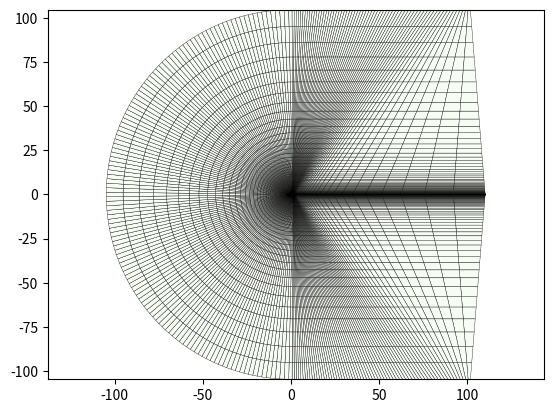

Here is the Python script that generated this plot:
from __future__ import division, print_function
import numpy as npy
from numpy import pi, sin, cos, tan, log10
from scipy import integrate
from scipy import optimize

#import pylab as pyl


#-----------------------------------
def Distance(i, dx_te, ratio):
    return dx_te*(ratio**i - 1) / (ratio-1)

def GradDist(i, dx_te, ratio):
    return dx_te*((i-1)*ratio**i - i*ratio**(i-1) + 1) / (ratio-1)**2


def FindStretching(n, h_min, Hc):
    # Find the ratio of successive cell sizes to get a total length of Hc from
    # n cells, starting with the first cell size = h_min.
    
    assert( h_min > 0 )
    # This guess is exact for very large size ratios
    guess = (Hc / h_min)**(1/(n-1))
    finished = False
    while not finished:
        func = Distance(n, h_min, guess) - Hc
        grad = GradDist(n, h_min, guess)
        delta = - func / grad
        guess += delta

        if (abs(delta) < 1.e-12):
            finished = True

    return guess;
    

#-----------------------------------
def tanh(i, nn, delta):
    return 1 + npy.tanh(delta*(i/nn - 1))/npy.tanh(delta)

def dtanhddelta(i, nn, delta):
    return (-1 + i/nn)/(npy.tanh(delta) * npy.cosh(delta* (-1 + i/nn))**2) - npy.tanh(delta* (-1 + i/nn))/(npy.sinh(delta)**2)

def find_tanh_delta( ds, nn ):
    
    guess = 2
    itmax = 1000
    it = 0
    finished = False
    while not finished and it < itmax:
        func = tanh(1, nn, guess) - ds
        grad = dtanhddelta(1, nn, guess)
        delta = - func / grad
        guess += delta
        it = it + 1
        #print guess, ' ', delta
        if (abs(delta) < 1e-12):
            finished = True
    
    #if it == itmax:
    #    assert(it < itmax)
    return guess

def coarsen(re, ref, maxref):
    i = maxref
    while i > ref:
        re = npy.delete(re, npy.s_[1::2], 0 )
        i = i-1
    return re

#-----------------------------------
def Bezier(nn, smax=1, ds0=-0.2, ds1=-0.2):
   
    s0 = npy.linspace(0,smax,nn+1)
      
    #Use a Bezier curve to cluster at LE and TE: ds = -1 gives a linear distribution. Clustering is added as ds->0 from -1
    #ds0 = -0.2
    #ds1 = -0.2
    P0 = 1
    P1 = (3 + ds1)/3
    P2 = -(ds0/3)
    s1 = P0*(1 - s0)**3 + P1*3*s0*(1 - s0)**2 + P2*3*s0**2*(1 - s0)
    return s1

#-----------------------------------
# def Bezier(nn, smax=1, ds0=0.2, dds0=0, ds1=0.2, dds1=0):
#   
#     ds0 = -ds0
#     ds1 = -ds1
#       
#     #ds0 = 2.5
#     #dds0 = 0.0
#     #ds1 = 0.175
#     #dds1 = 2.0
#      
#     ds0 = 0.2
#     dds0 = 0.0
#     ds1 = 0.1
#     dds1 = 0.0
#       
#     s = npy.linspace(0,smax,nn+1)
#       
#     #Use a Bezier curve to cluster at LE and TE: ds = 1 gives a linear distribution. Clustering is added as ds->0 from 1
#     P0 = 0
#     P1 = ds0/5
#     P2 = (dds1 + 8*ds0)/20.
#     P3 = (20 + dds0 - 8*ds1)/20.
#     P4 = (5 - ds1)/5.
#     P5 = 1
#     t = P0*(1 - s)**5 + P1*5*s*(1-s)**4 + P2*10*s**2*(1-s)**3 + P3*10*s**3*(1-s)**2+P4*5*s**4*(1-s) + P5*s**5
#     return 1-t

#-----------------------------------
def Cos(nn, smax=1):
    s0 = npy.linspace(0,smax,nn+1)
    return 1-0.5*(1-npy.cos(pi*s0))

#-----------------------------------
def Joukowski_wake_x(nchordwise, nn, Hc, ds0, ds1, AR = 1):
    
    frac = 2
    nAf = int(nchordwise/frac)
    
    #s = 1-npy.linspace(0,1/frac,nAf+1)
    #s = Cos(nAf,1/frac)
    s = Bezier(nAf,1/frac,ds0=ds0,ds1=ds1)
    
    # Joukwoski transformation
    a = 0.1
    den  = 1 + 2*a*(1 + a)*(1 + cos(pi*s)) ;
    xnum = (1 + a*(1 + 2*a)*(1 + cos(pi*s)))*(sin(0.5*pi*s))**2 ;
    x = 1-xnum/den;
 
    #for i in range(7,nn+1):
    #    x[i] = (i-6)*x[i]
    
    #x = x/x[-1]
    
    x /= AR
    nWake = nn-nAf
    dx = x[-1] - x[-2]
    
    re = npy.zeros(nn+1)
    re[0:nAf+1] = x
    ratio = FindStretching(nWake, dx, Hc-x[-1])
    for i in range(nWake+1):
        re[nAf+i] = x[-1] + Distance(i, dx, ratio)
    
    return re/Hc

def make_joukowski_challenge(ref, Q, reynolds=1.e6):
    #
    # Makes a quad or tri grid for an airfoil. This file must have two numbers
    # per line, each representing an (x,y) coordinate of a point.
    # The points should start at the trailing edge and loop clockwise.  
    # The trailing-edge is assumed closed (no gap), and the trailing-
    # edge point should not be repeated.  The number of points in
    # the file should be sufficient to represent the geometry well, but
    # it need not be a multiple of Q as the points will be re-splined.
    # An optional hard-coded analytical geometry function can be used to
    # nudge points to the true geometry (if using the spline is not enough).
    # The spacing of points on the geometry is done via a quasi-curvature
    # based method -- the optional pg2d size input controls this.
    # The generated pg2d is of the "C" type (see graphic make_airfoil.png).
    #
    # INPUTS:
    #   ref        : refinement number (useful for convergence studies)
    #   Q          : geometry order (e.g. 1,2,3,4,...)
    #   TriFlag    : False = quad, True = tri
    #   FileFormat : String file format switch
    #   reynolds   : Switch for choosing grid spacings
    #   filename_base : File name base for dump
    #
    
    maxref = 6
    assert( ref <= maxref )
    Dfarfield = 100    # farfield distance from the airfoil
    farang=0.0*pi/180.
    nchordwise=8       # number of elements along one side of the airfoil geometry
    nxwake=8           # x-wake on centerline
    nnormal=16         # points normal to airfoil surface
    wakeangle=0.0      # angle of wake leaving the airfoil
    rxwakefary = 0.35  # x-wake stretching far from airfoil (+/-y)
    
    # Trailing edge spacing
    if (reynolds > 5e5):
        # Turbulent. 
        ds1 = -0.2
        ds0 = -0.2
    else:
        # Laminar.  
        ds1 = -0.2
        ds0 = -0.2
    
    #--------------------#
    # load/spline points #
    #--------------------#
    X, saf = Joukowski(nchordwise*2**ref,Q,ds0,ds1) #Don't use the max refinement to make sure the high-order nodes are distributted well
    
    c = max(X[:,0]) - min(X[:,0])          # chord length
    Hc = Dfarfield*c                       # farfield distance
    
    xte = X[0,:];                          # TE point
    dx_te = X[0,0] - X[Q,0];
    XLE = X[npy.append(range(len(X)),0),:] # rest of airfoil
    nLE = len(XLE)

    #-------------------------------------#
    # put points down along farfield, FLE #
    #-------------------------------------#
    x0     = tan(farang)*Hc
    radius = (x0**2 + Hc**2)**0.5
    t0 = npy.linspace( 3.*pi/2.+farang, 5.*pi/2.-farang, nLE)

    FLE      = npy.zeros([nLE,2])
    FLE[:,0] = x0 - radius*cos(t0)
    FLE[:,1] =      radius*sin(t0)

    #pyl.plot(FLE[:,0],FLE[:,1],'-o')
    #pyl.show()
    
    #----------------------#
    # x-wake on centerline #
    #----------------------#
    nr0 = nxwake*2**maxref 

    re = Joukowski_wake_x(nchordwise*2**maxref, nr0, Hc, ds0, ds1)

    re = coarsen(re, ref, maxref)
    rw = spaceq(re, Q)
    
    #----------------------------------#
    # C-grid: put points on wake first #
    #----------------------------------#
    
    XWK = npy.flipud(npy.array([rw*Hc+xte[0], npy.zeros(len(rw))]).transpose())
    XWK[:,1] = (XWK[:,0]-xte[0])*tan(wakeangle)
    XWK2 = npy.flipud(XWK)

    nWK = len(XWK)
    
    #----------------------------------------#
    # x-wake spacing far from airfoil (+/-y) #
    #----------------------------------------#
    a  = 0.1
    b  = rxwakefary
    re = (npy.logspace(a,b,nr0+1) - 10**a)/(10**b-10**a)
    re = coarsen(re, ref, maxref)
    rbot = npy.flipud(spaceq(re, Q)*(Hc+xte[0]))
    
    FWK1 = npy.array([rbot,              XWK[:,1] - Hc - rbot*x0/Hc]).transpose()
    FWK2 = npy.array([npy.flipud(rbot), XWK2[:,1] + Hc + npy.flipud(rbot)*x0/Hc]).transpose()
    
    #-------------------#
    # Wake and boundary #
    #-------------------#
    XWB = npy.append(XWK,  XLE[1:-1,:], axis = 0)
    XWB = npy.append(XWB,  XWK2,        axis = 0)
    FWB = npy.append(FWK1, FLE[1:-1,:], axis = 0)
    FWB = npy.append(FWB,  FWK2,        axis = 0)
    
    nWB = len(XWB)
    
    #------------------#
    # points on C grid #
    #------------------#
    nr0 = nnormal*2**ref
    nr = 1 + nr0*Q
    XC = npy.zeros([nWB, nr])
    YC = npy.array(XC)


    # Spacing estations
    if (reynolds > 5e5):
        # Turbulent.  y+=1 for the first cell at the TE on the coarse pg2d
        coarse_yplus = 1
        dy_te = 5.82 * (coarse_yplus / reynolds**0.9) / 2**maxref
        wake_power = 0.8
        
        nr0 = nnormal*2**maxref
        #re = npy.zeros(nr0+1)
        #delta = find_tanh_delta( dy_te/Hc, nr0 )
        #for i2 in range(0, nr0+1):
        #    re[i2] = tanh(i2, nr0, delta)
        #ratio = FindStretching(nr0, dy_te, Hc)
        #for i2 in range(0, nr0+1):
        #    re[i2] = Distance(i2, dy_te, ratio)/Hc
        AR = 50
            
        re = Joukowski_wake_x(nchordwise*2**maxref, nr0, Hc, ds0, ds1, AR)

    else:
        # Laminar.  Put two cells across the BL at the TE on the coarse mesh
        AR = 1
        dy_te = 0.1 / reynolds**0.5 / 2**maxref
        wake_power = 0.5
        
        nr0 = nnormal*2**maxref
        re = Joukowski_wake_x(nchordwise*2**maxref, nr0, Hc, ds0, ds1, AR)

    #print "dy_te = ", dy_te, re[1]*Hc

    re = coarsen(re, ref, maxref)
    r0 = spaceq(re, Q)

    for i in range(nWB):
        #iplus = min(nWB-1, i+1)
        #iminus = max(0, i-1)
        #ds = ((XWB[iplus,0] - XWB[iminus,0])**2 +
        #      (XWB[iplus,1] - XWB[iminus,1])**2)**0.5/ (iplus - iminus)
              
        #dy = dy_te * max(XWB[i,0],1)**wake_power
        # print(XWB[iplus,0], XWB[iminus,0], ds, dy, iplus, iminus)
        #re = npy.zeros(nr0+1)
        #ratio = FindStretching(nr0, dy, Hc)
        #for i2 in range(0, nr0+1):
            #print(i2, Distance(i2, dy, ratio)/Hc)
        #    re[i2] = Distance(i2, dy, ratio)/Hc
            
        #delta = find_tanh_delta( dy/Hc, nr0 )
        #for i2 in range(0, nr0+1):
        #    re[i2] = tanh(i2, nr0, delta)

        #re = coarsen(re, ref, maxref)
        #r0 = spaceq(re, Q)
        #print(re)
    
        r = r0
        #if i < nWK-1 or i > nWB-nWK-1:
        #    xx = (XWB[i,0]-XWK[-1,0])/max(XWB[:,0])
        #    r = r0 * (1-xx) + r1 * xx
        XC[i,:] = XWB[i,0] + r*(FWB[i,0]-XWB[i,0])
        YC[i,:] = XWB[i,1] + r*(FWB[i,1]-XWB[i,1])
    
    return XC, YC
    
#-----------------------------------
def block_elem(N, Q):
    nx, ny = N.shape;
    #if (Q != 1) and ((mod(nx,Q) != 1) or (mod(ny,Q) != 1)): print('ERROR 2'); return;
    mx = int((nx-1)/Q);
    my = int((ny-1)/Q);
    E = npy.zeros( (mx*my,(Q+1)*(Q+1)),int);
    i = 0;
    for imy in range(my):
        for imx in range(mx):
            ix = Q*(imx+1)-(Q-1)-1;
            iy = Q*(imy+1)-(Q-1)-1;
            k = 0;
            for ky in range(Q+1):
                for kx in range(Q+1):
                    E[i,k] = N[ix+kx,iy+ky]
                    k = k+1;

            i = i + 1;
      
    return E



#-----------------------------------
def Joukowski_xy(s,a):
    den  = 1 + 2*a*(1 + a)*(1 + cos(pi*s)) ;
    xnum = (1 + a*(1 + 2*a)*(1 + cos(pi*s)))*(sin(0.5*pi*s))**2 ;
    ynum = 0.5*a*(1 + 2*a)*(1 + cos(pi*s))*sin(pi*s) ;
    x = xnum/den ;
    y = ynum/den ;
    
    return x, y

#-----------------------------------
def Joukowski_dxy_ds(s,a):
    den  = 1 + 2*a*(1 + a)*(1 + cos(pi*s)) ;
    xnum = (1 + a*(1 + 2*a)*(1 + cos(pi*s)))*(sin(0.5*pi*s))**2 ;
    ynum = 0.5*a*(1 + 2*a)*(1 + cos(pi*s))*sin(pi*s) ;

    den_ds  = -2*a*(1 + a)*pi*sin(pi*s) ;
    xnum_ds = pi*cos((pi*s)/2.)*(1 + a*(1 + 2*a)*(1 + cos(pi*s)))*sin((pi*s)/2.) - a*(1 + 2*a)*pi*sin((pi*s)/2.)**2*sin(pi*s) ;
    ynum_ds = (a*(1 + 2*a)*pi*cos(pi*s)*(1 + cos(pi*s)))/2. - (a*(1 + 2*a)*pi*sin(pi*s)**2)/2. ;

    dxds = xnum_ds/den - xnum*den_ds/den**2 ;
    dyds = ynum_ds/den - ynum*den_ds/den**2 ;
    
    return dxds, dyds

#-----------------------------------
def Joukowski(nn, Q, ds0 = -0.2, ds1 = -0.2):
    # hardcoded analytical function
    
    X = npy.zeros([2*nn*Q,2])
    a = 0.1

    # The Joukowski airfoil is already defined in a cosine parametric space,
    # so linspace is correct here, not cos(linspace).
    #s = 1-npy.linspace(0,1,nn+1)
    #print nn, s

    #Use a cos curve to cluster at LE and TE. def Joukowski_wake_x must use the same function.
    #s = Cos(nn)
    
    #Use a Bezier curve to cluster at LE and TE. def Joukowski_wake_x must use the same function.
    s = Bezier(nn, ds0=ds0, ds1=ds1)
    
    #print nn, s
    sL = spaceqarc(s, a, Q)
    #print sL;
    sU = sL[::-1]

    xL, yL = Joukowski_xy(sL,a)
    xU, yU = Joukowski_xy(sU,a)
    yL = -yL
    #print xL;

    s = npy.append(sL,-sU[1:])
    
    X[:,0] = npy.append(xL,xU[1:-1])
    X[:,1] = npy.append(yL,yU[1:-1])

    return X, sL

#===============================================================================
def spaceq(re, Q):
    nsub = Q
    nre = len(re) - 1
    nr  = nsub*nre
    r = npy.zeros(nr+1)
    for i in range(nre):
        for j in range(nsub):
            f = j/nsub
            r[i*nsub+j] = re[i]*(1.0-f) + re[i+1]*f
    r[nr] = re[nre]
    
    return r

#===============================================================================
def spaceqarc(se, a, Q):
    
    def arc(s):
        dxds, dyds = Joukowski_dxy_ds(s,a)
        return npy.sqrt( dxds**2 + dyds**2 )

    nsub = Q
    ns = len(se) - 1
    nr  = nsub*ns
    s = npy.zeros(nr+1)
    for i in range(ns):
        
        arclength = integrate.quad( arc, se[i], se[i+1] )[0]
        
        s[i*nsub] = se[i]
        for j in range(1,nsub):
            f = j/float(nsub)
            
            s[i*nsub+j] = optimize.bisect(lambda t:integrate.quad( arc, se[i], t )[0]-arclength*f, se[i] + 1e-8*arclength, se[i+1]-1e-8*arclength)

    s[nr] = se[ns]
    
    return s


#-----------------------------------
def meshplot(X, Y, edgecolor='k'):
    """Plot a mapped Cartesian grid."""
    import matplotlib.pyplot as plt
    plt.clf()
    plt.axis('equal')
    plt.pcolor(X, Y, 0*X, edgecolor=edgecolor, cmap='Greens')
    plt.show()
    plt.draw()
    
if __name__ == '__main__':
    #nnormal = 16
    #reynolds = 1e3
    #maxref = 6
    #dy_te = 0.1 / reynolds**0.5 / 2**maxref
    #print nnormal*2**maxref, dy_te
    
    Q = 1
    X, Y = make_joukowski_challenge(3, 1, 1.e6)
    meshplot(X, Y)

    #for ref in range(0,1):
    #    make_joukowski_challenge(ref, Q, reynolds=1.e6)
    #    print("Done with level " + str(ref));
#     import pylab as pyl
#     X, sL = Joukowski(500, Q)
#     pyl.plot(X[:,0],X[:,1],'-o')
#     pyl.axis( [0,1,-0.5,0.5] )
#     pyl.show()
